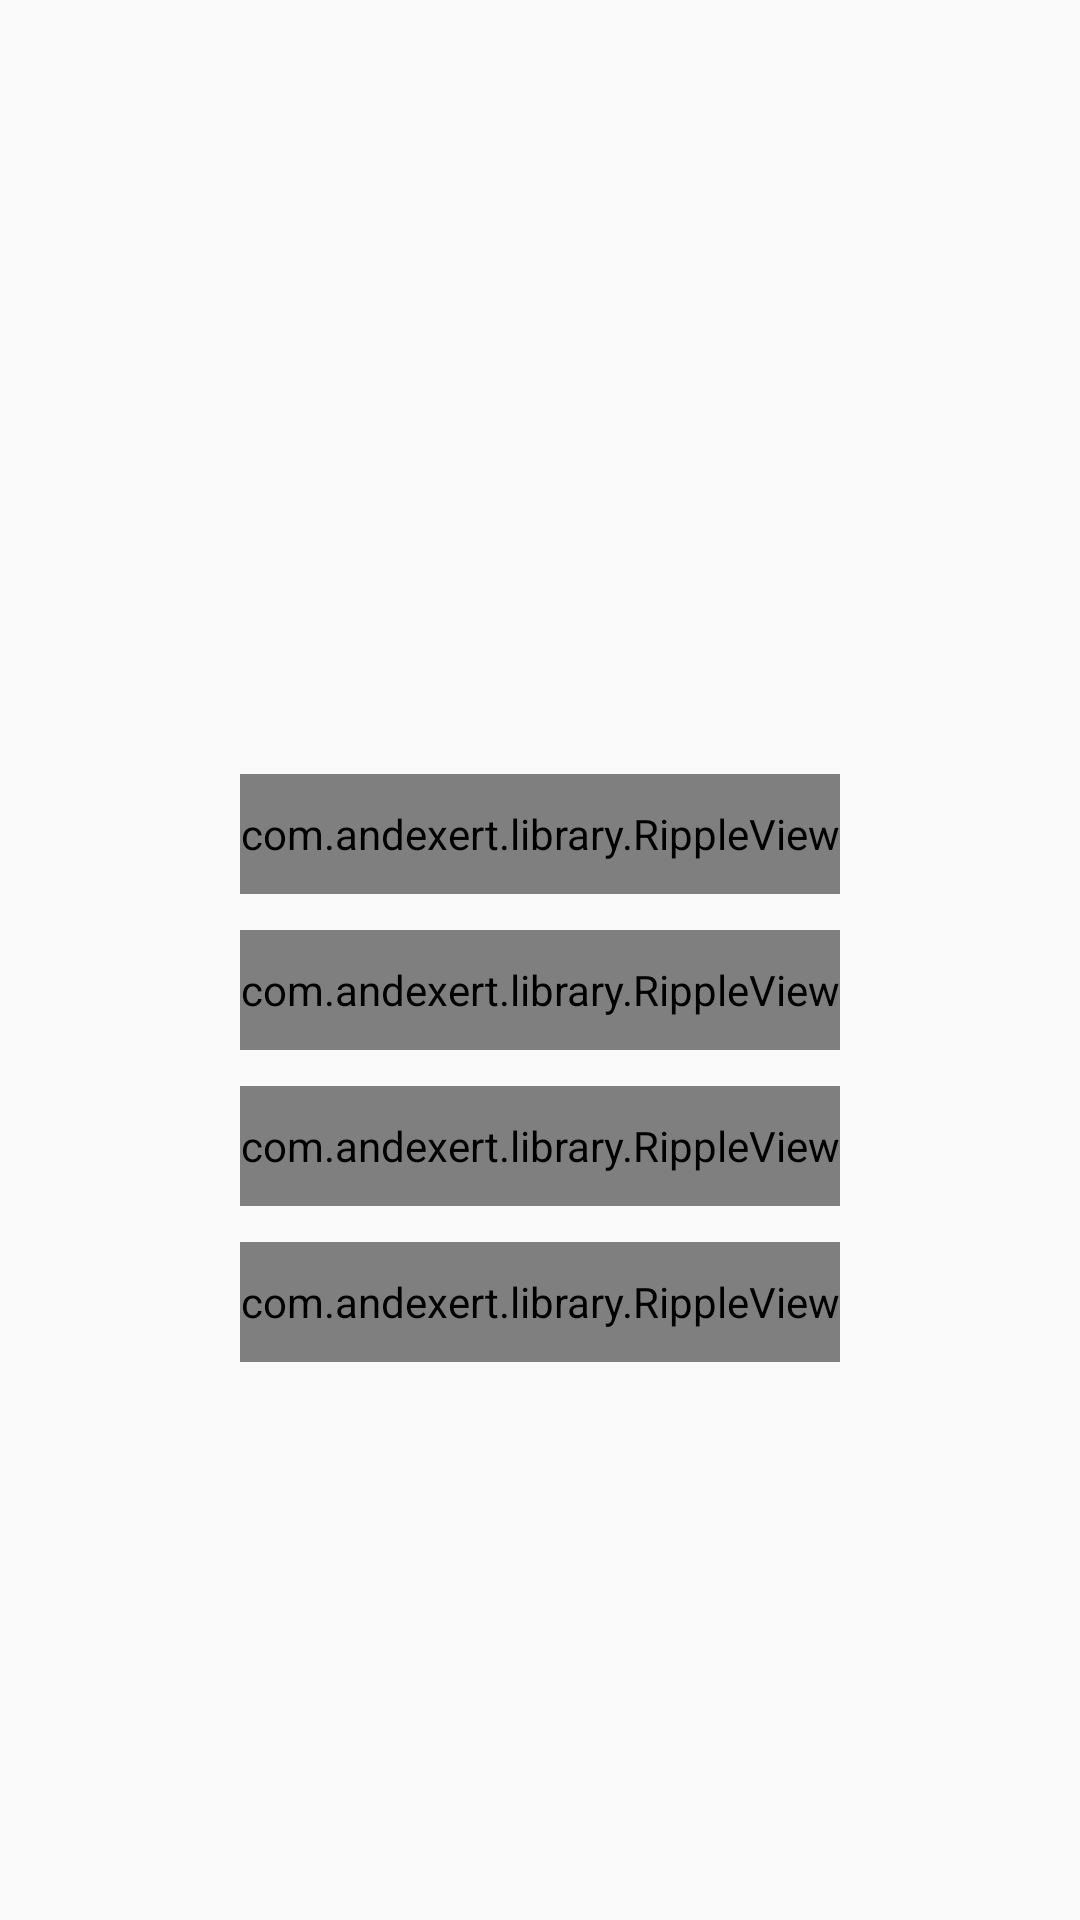

Here is an Android app screen rendered from its layout file. Give the layout XML and the strings, colors and styles it references.
<!-- AndroidManifest.xml: application theme Theme.AppCompat.Light.NoActionBar -->
<!-- res/layout/view_question_options.xml -->
<LinearLayout xmlns:android="http://schemas.android.com/apk/res/android"
    xmlns:ripple="http://schemas.android.com/apk/res-auto"
    xmlns:tools="http://schemas.android.com/tools"
    android:id="@+id/question_option_container"
    android:layout_width="match_parent"
    android:layout_height="match_parent"
    android:layout_centerInParent="true"
    android:gravity="center"
    android:orientation="vertical"
    android:padding="16dp"
    android:visibility="visible">

    <TextView
        android:id="@+id/question"
        android:layout_width="match_parent"
        android:layout_height="wrap_content"
        android:gravity="center"
        android:textColor="@android:color/white"
        android:textSize="18sp"
        android:textStyle="bold"
        tools:text="Sample question with four options below. Please select one option." />

    <View
        android:layout_width="match_parent"
        android:layout_height="48dp" />

    <com.andexert.library.RippleView
        android:id="@+id/option_a_ripple"
        android:layout_width="200dp"
        android:layout_height="40dp"
        ripple:rv_centered="true"
        ripple:rv_color="@color/colorPrimaryLight">

        <TextView
            android:id="@+id/option_a"
            android:layout_width="200dp"
            android:layout_height="40dp"
            android:background="@android:color/white"
            android:gravity="center"
            android:textColor="@color/colorPrimary"
            android:textSize="14sp"
            android:textStyle="bold"
            android:visibility="visible"
            tools:text="Option A" />

    </com.andexert.library.RippleView>


    <View
        android:layout_width="match_parent"
        android:layout_height="12dp" />

    <com.andexert.library.RippleView
        android:id="@+id/option_b_ripple"
        android:layout_width="200dp"
        android:layout_height="40dp"
        ripple:rv_centered="true"
        ripple:rv_color="@color/colorPrimaryLight">

        <TextView
            android:id="@+id/option_b"
            android:layout_width="200dp"
            android:layout_height="40dp"
            android:background="@android:color/white"
            android:gravity="center"
            android:textColor="@color/colorPrimary"
            android:textSize="14sp"
            android:textStyle="bold"
            android:visibility="visible"
            tools:text="Option B" />

    </com.andexert.library.RippleView>

    <View
        android:layout_width="match_parent"
        android:layout_height="12dp" />

    <com.andexert.library.RippleView
        android:id="@+id/option_c_ripple"
        android:layout_width="200dp"
        android:layout_height="40dp"
        ripple:rv_centered="true"
        ripple:rv_color="@color/colorPrimaryLight">

        <TextView
            android:id="@+id/option_c"
            android:layout_width="200dp"
            android:layout_height="40dp"
            android:background="@android:color/white"
            android:gravity="center"
            android:textColor="@color/colorPrimary"
            android:textSize="14sp"
            android:textStyle="bold"
            android:visibility="visible"
            tools:text="Option C" />

    </com.andexert.library.RippleView>

    <View
        android:layout_width="match_parent"
        android:layout_height="12dp" />

    <com.andexert.library.RippleView
        android:id="@+id/option_d_ripple"
        android:layout_width="200dp"
        android:layout_height="40dp"
        ripple:rv_centered="true"
        ripple:rv_color="@color/colorPrimaryLight">

        <TextView
            android:id="@+id/option_d"
            android:layout_width="200dp"
            android:layout_height="40dp"
            android:background="@android:color/white"
            android:gravity="center"
            android:textColor="@color/colorPrimary"
            android:textSize="14sp"
            android:textStyle="bold"
            android:visibility="visible"
            tools:text="Option D" />

    </com.andexert.library.RippleView>

</LinearLayout>
<!-- resources referenced by this layout -->
<resources>
  <color name="colorPrimary">#008ebd</color>
  <color name="colorPrimaryLight">#9dcbda</color>
</resources>
